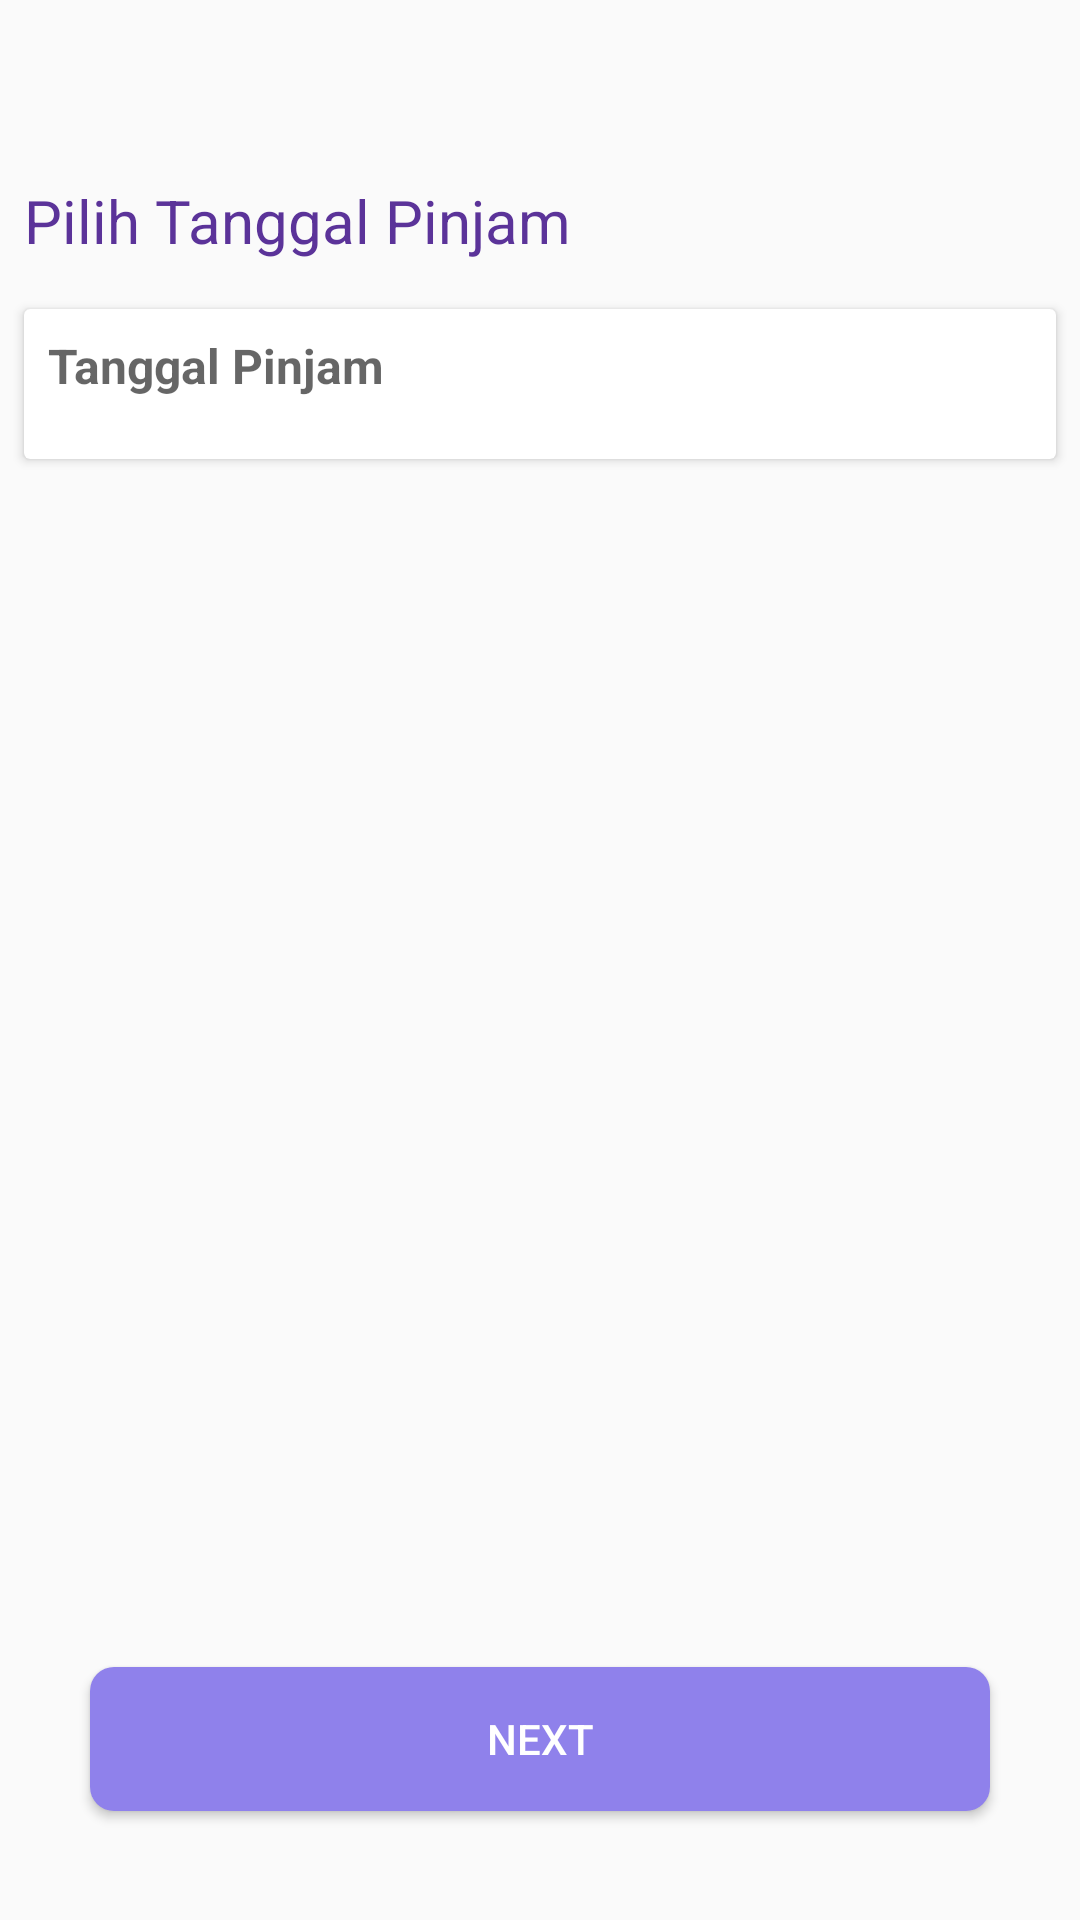

The Android layout XML behind this screen, and the referenced resources:
<!-- AndroidManifest.xml: application theme AppTheme -->
<!-- res/layout/calendar_activiry.xml -->
<?xml version="1.0" encoding="utf-8"?>
<androidx.constraintlayout.widget.ConstraintLayout xmlns:android="http://schemas.android.com/apk/res/android"
    xmlns:app="http://schemas.android.com/apk/res-auto"
    xmlns:tools="http://schemas.android.com/tools"
    android:layout_width="match_parent"
    android:layout_height="match_parent"
    tools:context=".Calendar.Calendar_Activity">

    <TextView
        android:id="@+id/textView2"
        android:layout_width="match_parent"
        android:layout_height="wrap_content"
        android:layout_marginStart="8dp"
        android:layout_marginTop="60dp"
        android:layout_marginEnd="8dp"
        android:text="Pilih Tanggal Pinjam"
        android:textColor="#5B3399"
        android:textSize="20sp"
        app:layout_constraintEnd_toEndOf="parent"
        app:layout_constraintHorizontal_bias="0.0"
        app:layout_constraintStart_toStartOf="parent"
        app:layout_constraintTop_toTopOf="parent" />


    <androidx.cardview.widget.CardView
        android:id="@+id/card12"
        android:layout_width="match_parent"
        android:layout_height="50dp"
        android:layout_marginStart="8dp"
        android:layout_marginTop="16dp"
        android:layout_marginEnd="8dp"
        android:layout_marginBottom="8dp"
        app:cardCornerRadius="2dp"
        app:cardElevation="2dp"
        app:cardPreventCornerOverlap="false"
        app:contentPadding="0dp"
        app:layout_constraintBottom_toBottomOf="parent"
        app:layout_constraintEnd_toEndOf="parent"
        app:layout_constraintHorizontal_bias="0.0"
        app:layout_constraintStart_toStartOf="parent"
        app:layout_constraintTop_toBottomOf="@+id/textView2"
        app:layout_constraintVertical_bias="0.0">


        <TextView
            android:id="@+id/date"
            android:layout_width="match_parent"
            android:layout_height="wrap_content"
            android:layout_marginStart="8dp"
            android:layout_marginTop="8dp"
            android:layout_marginEnd="16dp"
            android:layout_marginBottom="8dp"
            android:hint="Tanggal Pinjam"
            android:textColor="#000"
            android:textSize="16sp"
            android:textStyle="bold"
            app:layout_constraintBottom_toBottomOf="parent"
            app:layout_constraintEnd_toEndOf="parent"
            app:layout_constraintHorizontal_bias="0.0"
            app:layout_constraintStart_toStartOf="parent"
            app:layout_constraintTop_toTopOf="parent"
            app:layout_constraintVertical_bias="0.237" />
    </androidx.cardview.widget.CardView>


    <Button
        android:id="@+id/next"
        android:layout_width="match_parent"
        android:layout_height="wrap_content"
        android:layout_margin="30dp"
        android:layout_marginTop="8dp"
        android:layout_marginBottom="8dp"
        android:background="@drawable/buttonless"
        android:text="Next"
        android:textColor="@color/white"
        app:layout_constraintBottom_toBottomOf="parent"
        app:layout_constraintEnd_toEndOf="parent"
        app:layout_constraintStart_toStartOf="parent"
        app:layout_constraintTop_toTopOf="parent"
        app:layout_constraintVertical_bias="0.988" />

</androidx.constraintlayout.widget.ConstraintLayout>
<!-- resources referenced by this layout -->
<resources>
  <color name="white">#fff</color>
  <!-- drawable buttonless (drawable) -->
  <?xml version="1.0" encoding="utf-8"?>
  <shape xmlns:android="http://schemas.android.com/apk/res/android"
      android:shape="rectangle" android:padding="10dp">
      
      <solid android:color="#8F81EB"/>
      <corners android:radius="8dp"/>
  </shape>
  <style name="AppTheme" parent="Theme.AppCompat.Light.NoActionBar">
          
          <item name="colorPrimary">@color/colorPrimary</item>
          <item name="colorPrimaryDark">@color/colorPrimary</item>
          <item name="colorAccent">@color/colorPrimary</item>
      </style>
  <color name="colorPrimary">#7340C1</color>
</resources>
